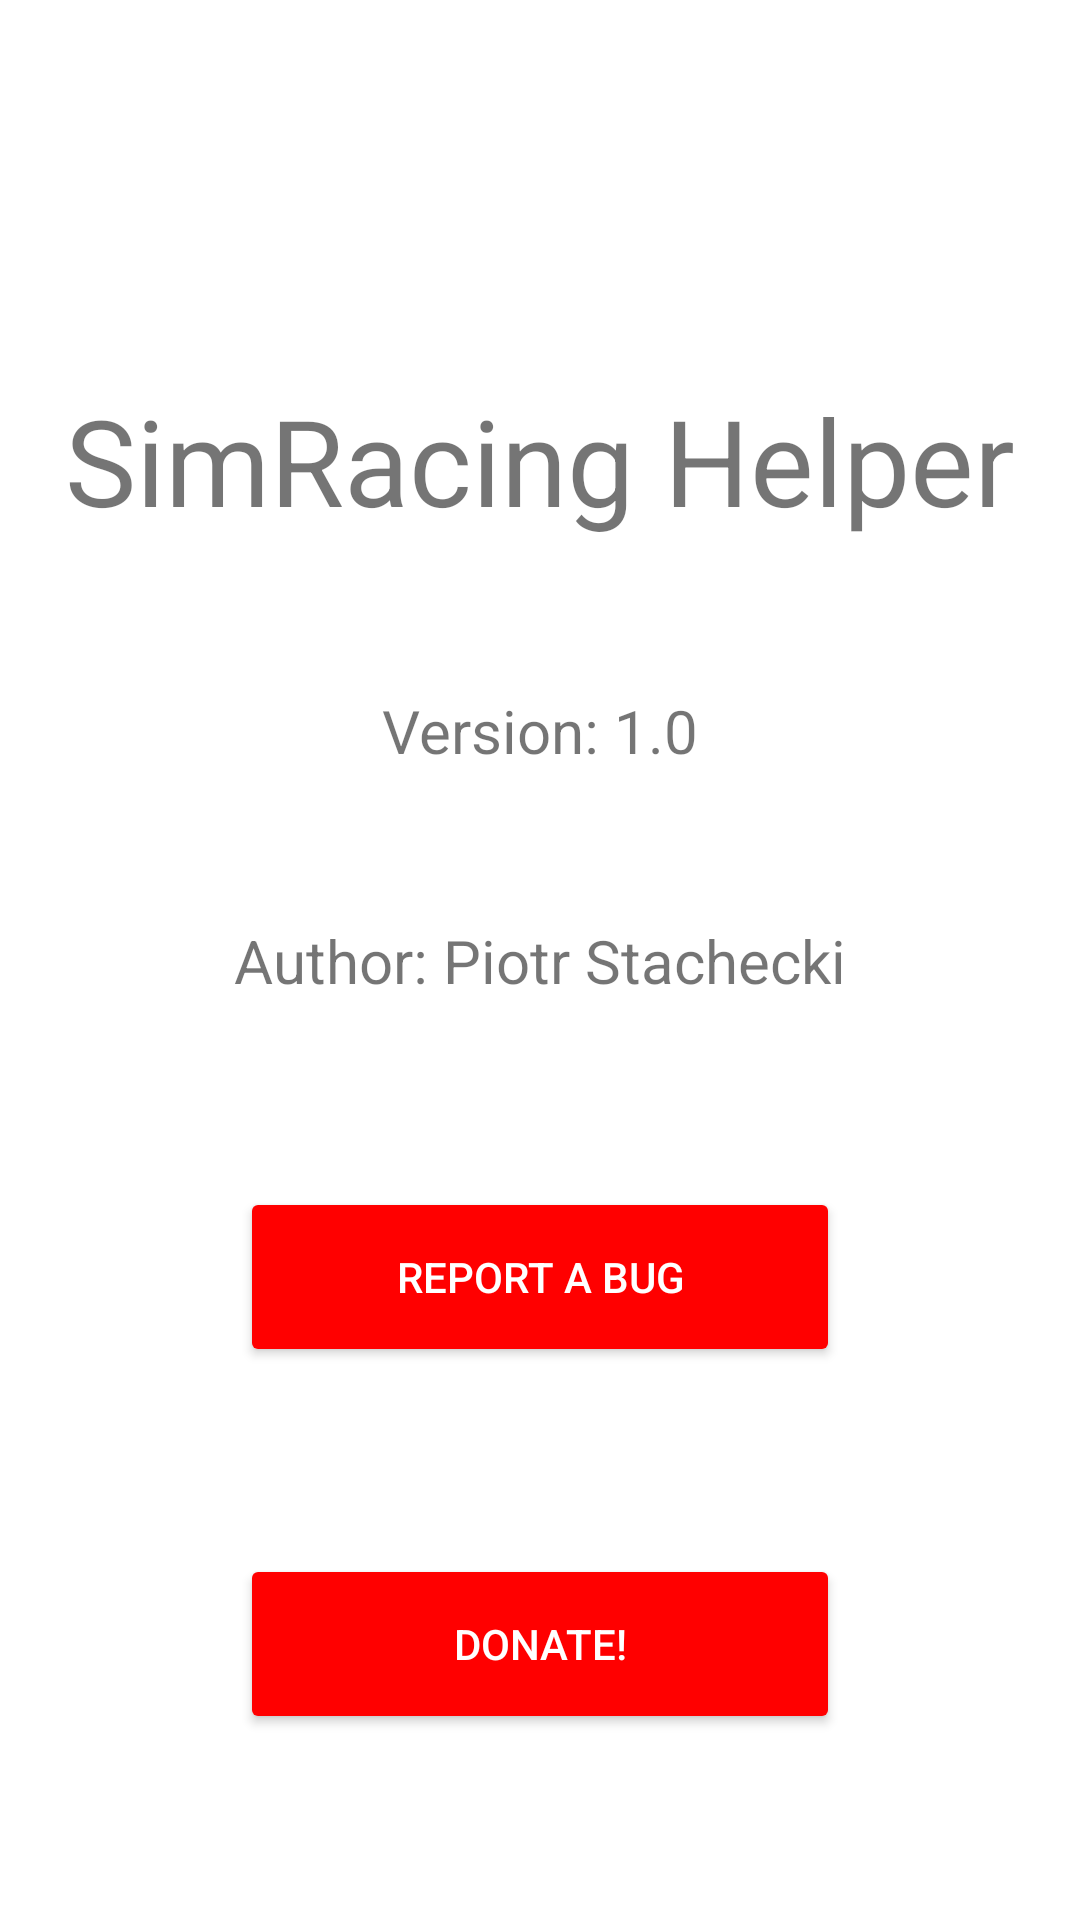

Write the Android layout XML for this screen, with the resource values it uses.
<!-- AndroidManifest.xml: application theme Theme.SimRacingHelper -->
<!-- res/layout/activity_about.xml -->
<?xml version="1.0" encoding="utf-8"?>
<androidx.constraintlayout.widget.ConstraintLayout xmlns:android="http://schemas.android.com/apk/res/android"
    xmlns:app="http://schemas.android.com/apk/res-auto"
    xmlns:tools="http://schemas.android.com/tools"
    android:layout_width="match_parent"
    android:layout_height="match_parent"
    tools:context=".About">

    <TextView
        android:id="@+id/about_text"
        android:layout_width="wrap_content"
        android:layout_height="wrap_content"
        android:text="@string/about_text"
        android:textSize="20dp"
        app:layout_constraintBottom_toBottomOf="parent"
        app:layout_constraintEnd_toEndOf="parent"
        app:layout_constraintStart_toStartOf="parent"
        app:layout_constraintTop_toTopOf="parent"
        app:layout_constraintVertical_bias="0.5" />

    <Button
        android:id="@+id/btn_report_bug"
        android:layout_width="200dp"
        android:layout_height="60dp"
        android:text="@string/btn_bug"
        android:textColor="#FFFFFF"
        app:backgroundTint="#FF0000"
        app:icon="@drawable/ic_report_bug"
        app:iconTint="#FFFFFF"
        app:layout_constraintBottom_toTopOf="@+id/btn_donate"
        app:layout_constraintEnd_toEndOf="parent"
        app:layout_constraintHorizontal_bias="0.5"
        app:layout_constraintStart_toStartOf="parent"
        app:layout_constraintTop_toBottomOf="@+id/about_text" />

    <Button
        android:id="@+id/btn_donate"
        android:layout_width="200dp"
        android:layout_height="60dp"
        android:text="@string/btn_donate"
        android:textColor="#FFFFFF"
        app:backgroundTint="#FF0000"
        app:icon="@drawable/ic_donate"
        app:iconTint="#FFFFFF"
        app:layout_constraintBottom_toBottomOf="parent"
        app:layout_constraintEnd_toEndOf="parent"
        app:layout_constraintHorizontal_bias="0.5"
        app:layout_constraintStart_toStartOf="parent"
        app:layout_constraintTop_toBottomOf="@+id/btn_report_bug" />

    <TextView
        android:id="@+id/title_text"
        android:layout_width="wrap_content"
        android:layout_height="wrap_content"
        android:text="@string/app_name"
        android:textSize="40dp"
        app:layout_constraintBottom_toTopOf="@+id/about_text"
        app:layout_constraintEnd_toEndOf="parent"
        app:layout_constraintHorizontal_bias="0.5"
        app:layout_constraintStart_toStartOf="parent"
        app:layout_constraintTop_toTopOf="parent"
        app:layout_constraintVertical_bias="0.5" />

    <TextView
        android:id="@+id/version_text"
        android:layout_width="wrap_content"
        android:layout_height="wrap_content"
        android:text="@string/version"
        android:textSize="20dp"
        app:layout_constraintBottom_toTopOf="@+id/about_text"
        app:layout_constraintEnd_toEndOf="parent"
        app:layout_constraintStart_toStartOf="parent"
        app:layout_constraintTop_toBottomOf="@+id/title_text" />
</androidx.constraintlayout.widget.ConstraintLayout>
<!-- resources referenced by this layout -->
<resources>
  <!-- drawable ic_donate (drawable-anydpi) -->
  <vector xmlns:android="http://schemas.android.com/apk/res/android"
      android:width="24dp"
      android:height="24dp"
      android:viewportWidth="24"
      android:viewportHeight="24"
      android:tint="#333333">
    <path
        android:fillColor="@android:color/white"
        android:pathData="M11.8,10.9c-2.27,-0.59 -3,-1.2 -3,-2.15 0,-1.09 1.01,-1.85 2.7,-1.85 1.78,0 2.44,0.85 2.5,2.1h2.21c-0.07,-1.72 -1.12,-3.3 -3.21,-3.81V3h-3v2.16c-1.94,0.42 -3.5,1.68 -3.5,3.61 0,2.31 1.91,3.46 4.7,4.13 2.5,0.6 3,1.48 3,2.41 0,0.69 -0.49,1.79 -2.7,1.79 -2.06,0 -2.87,-0.92 -2.98,-2.1h-2.2c0.12,2.19 1.76,3.42 3.68,3.83V21h3v-2.15c1.95,-0.37 3.5,-1.5 3.5,-3.55 0,-2.84 -2.43,-3.81 -4.7,-4.4z"/>
  </vector>
  <string name="about_text">Author: Piotr Stachecki</string>
  <string name="app_name">SimRacing Helper</string>
  <string name="btn_bug">Report a bug</string>
  <string name="btn_donate">Donate!</string>
  <string name="version">Version: 1.0</string>
  <style name="Theme.SimRacingHelper" parent="Theme.MaterialComponents.DayNight.NoActionBar">
          
          <item name="colorPrimary">@color/purple_500</item>
          <item name="colorPrimaryVariant">#bc0000</item>
          <item name="colorOnPrimary">@color/white</item>
          
          <item name="colorSecondary">@color/teal_200</item>
          <item name="colorSecondaryVariant">@color/teal_700</item>
          <item name="colorOnSecondary">@color/black</item>
          
          <item name="android:statusBarColor" tools:targetApi="l">?attr/colorPrimaryVariant</item>
          
      </style>
  <!-- not gathered from this repository: default colours our renderer supplied (Android Studio template values) -->
  <color name="purple_500">#FF6200EE</color>
  <color name="teal_200">#FF03DAC5</color>
  <color name="teal_700">#FF018786</color>
  <color name="black">#FF000000</color>
  <color name="white">#FFFFFFFF</color>
</resources>
